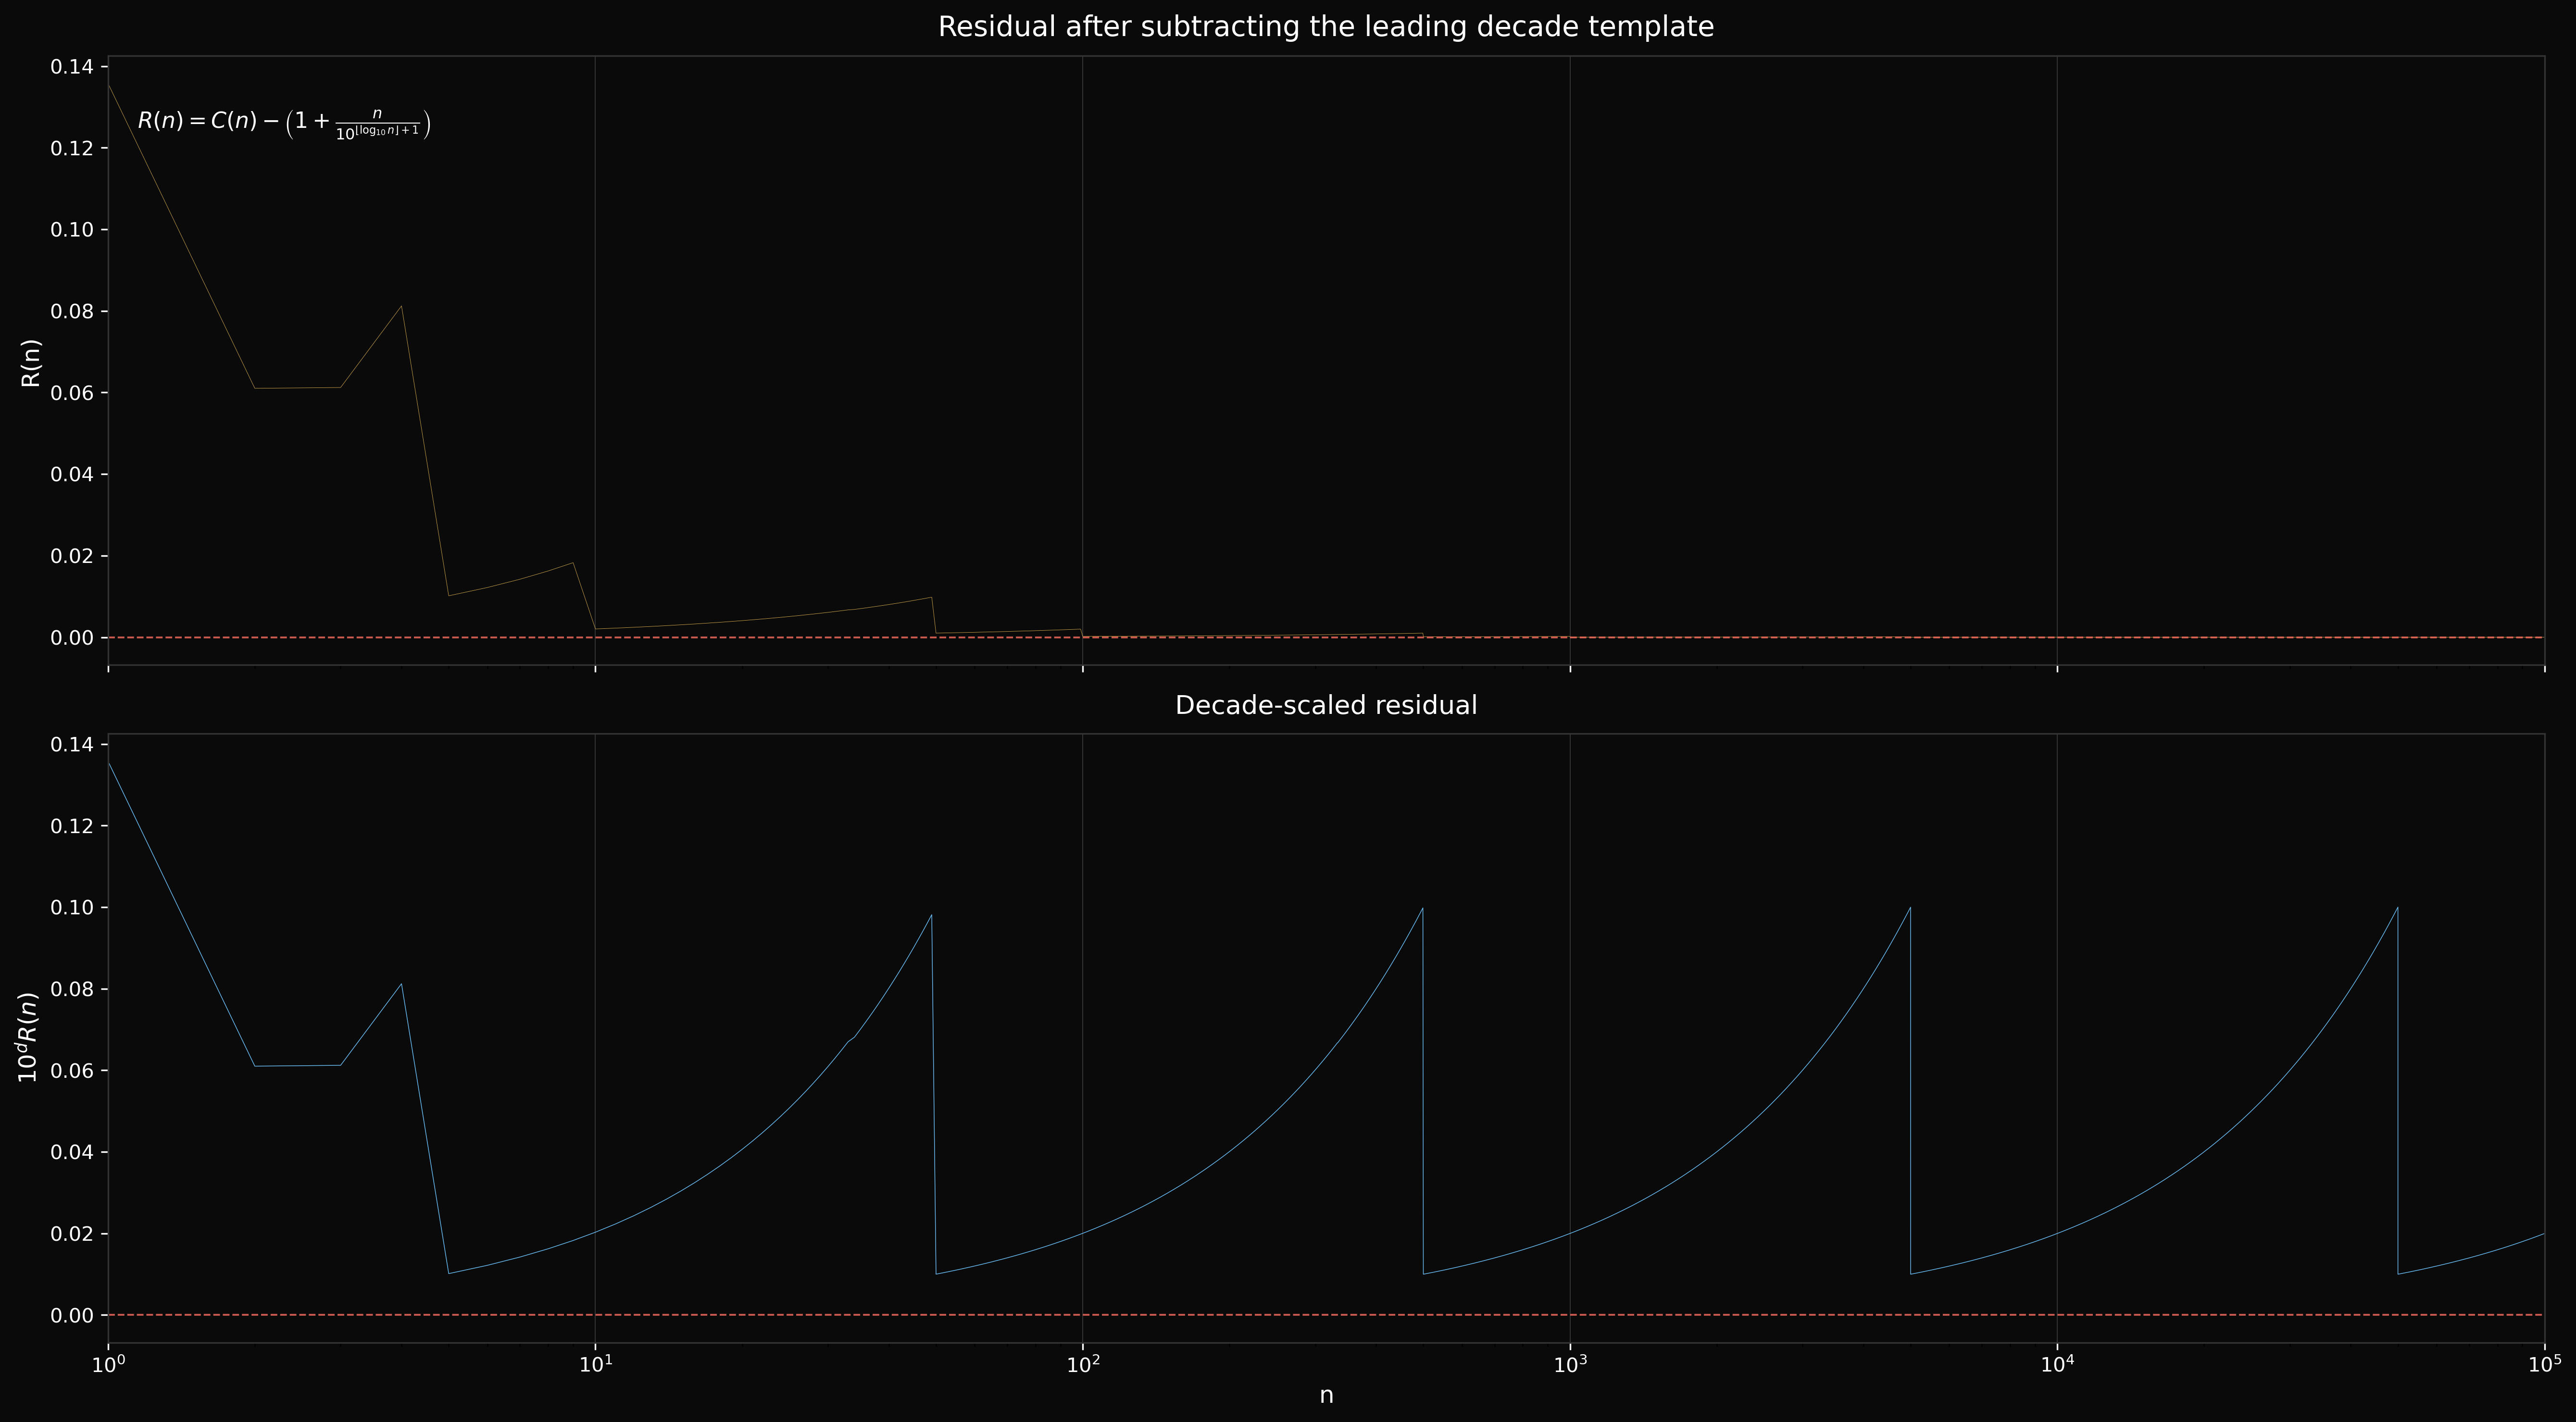

The Python source for this figure:
"""
Residual sawtooth experiment.

Subtract the first-order decade template

    T(n) = 1 + n / 10^(floor(log10(n)) + 1)

from C(n) = champernowne_real(n, 5) to isolate the subleading
contribution of the later concatenated blocks.

The top panel shows the raw residual R(n) = C(n) - T(n).
The bottom panel rescales by 10^floor(log10(n)) so the later decades do
not visually collapse to zero.
"""

import os
import sys

ROOT = os.path.abspath(os.path.join(os.path.dirname(__file__), '..', '..'))
sys.path.insert(0, ROOT)

import numpy as np
import matplotlib.pyplot as plt
from acm_core import champernowne_real


N = 100_000
COUNT = 5

print(f"Computing residual view for C(n), n=1..{N} ...")
vals = np.empty(N)
for i in range(N):
    vals[i] = champernowne_real(i + 1, COUNT)
    if (i + 1) % 10000 == 0:
        print(f"  {i + 1}/{N}")

ns = np.arange(1, N + 1, dtype=np.int64)
decades = np.floor(np.log10(ns)).astype(int)
pow10 = np.power(10.0, decades + 1)
template = 1.0 + ns / pow10
residual = vals - template
scaled = residual * np.power(10.0, decades)

print("Plotting...")
fig, axes = plt.subplots(2, 1, figsize=(18, 10), sharex=True)
fig.patch.set_facecolor('#0a0a0a')

for ax in axes:
    ax.set_facecolor('#0a0a0a')
    ax.tick_params(colors='white')
    for spine in ax.spines.values():
        spine.set_color('#333')
    for exp in range(1, 6):
        ax.axvline(x=10**exp, color='white', linewidth=0.4, alpha=0.2)

axes[0].semilogx(
    ns,
    residual,
    linewidth=0.2,
    color='#ffcc5c',
    alpha=0.85,
    rasterized=True,
)
axes[0].axhline(y=0.0, color='#ff6f61', linewidth=0.9, linestyle='--', alpha=0.8)
axes[0].set_ylabel('R(n)', color='white', fontsize=12)
axes[0].set_title(
    'Residual after subtracting the leading decade template',
    color='white',
    fontsize=14,
    pad=10,
)
axes[0].text(
    1.15,
    residual.max() * 0.92,
    r'$R(n)=C(n)-\left(1+\frac{n}{10^{\lfloor \log_{10} n \rfloor + 1}}\right)$',
    color='white',
    fontsize=11,
)

axes[1].semilogx(
    ns,
    scaled,
    linewidth=0.35,
    color='#6ec6ff',
    alpha=0.95,
    rasterized=True,
)
axes[1].axhline(y=0.0, color='#ff6f61', linewidth=0.9, linestyle='--', alpha=0.8)
axes[1].set_ylabel(r'$10^d R(n)$', color='white', fontsize=12)
axes[1].set_xlabel('n', color='white', fontsize=12)
axes[1].set_title(
    'Decade-scaled residual',
    color='white',
    fontsize=13,
    pad=10,
)

axes[0].set_xlim(1, N)

plt.tight_layout()
plt.savefig('residual.png', dpi=300, facecolor='#0a0a0a', bbox_inches='tight')
print('-> residual.png')
